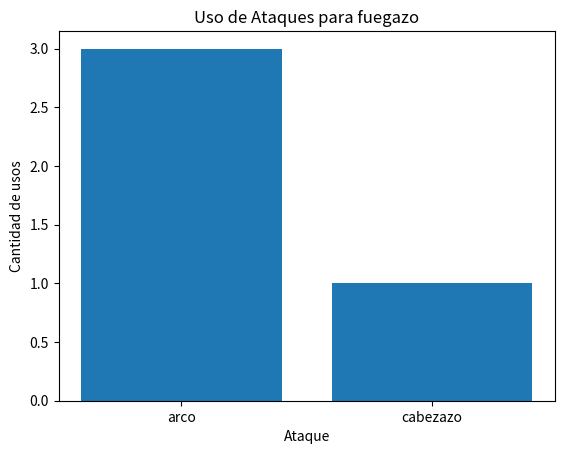
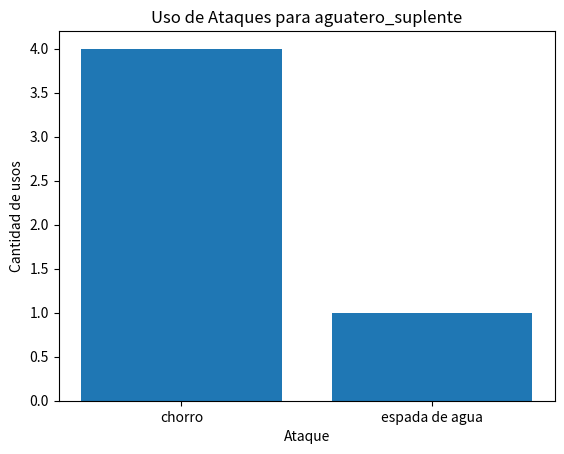

These charts were generated, in order, by the following Python code:
import random
import matplotlib.pyplot as plt
import pandas as pd 
# panda para q se vea mas bonito

# def la clase Robot
class Robot:
    def __init__(self, name, energy, attacks):
        self.name = name
        self.energy = energy
        self.max_energy = energy
        self.attacks = attacks
        self.victories = 0
        self.defeats = 0
        self.attack_usage = {attack['name']: 0 for attack in attacks}
    
    def choose_attack(self):
        return random.choice(self.attacks)
    
    def reset(self):
        self.energy = self.max_energy

# def la clase Liga

class Liga:
    def __init__(self, robots, report_options=None):
        self.robots = robots
    #Adicionamos ese parametro para que el usuário pueda definir quais relatórios desea generar
    
        self.report_options = report_options if report_options is not None else["tabela", "grafico"]
        #Puede ser uma lista que inclui 'tabela', 'grafico' o ambos

    def simulate(self):
        for i in range(len(self.robots)):
            for j in range(i + 1, len(self.robots)):
                print(f"Batalla  simulada entre {self.robots[i].name} y {self.robots[j].name}")
                self.battle(self.robots[i], self.robots[j])
    
    def battle(self, robot1, robot2):
        robot1.reset()
        robot2.reset()
        print(f"\nInicia la batalla entre:{robot1.name} y {robot2.name}!")

        while robot1.energy > 0 and robot2.energy > 0:
            attacker, defender = (robot1, robot2) if random.choice([True, False]) else (robot2, robot1)
            attack = attacker.choose_attack()
            print(f"{attacker.name} elegió el ataque '{attack['name']}'")
   
            if random.randint(1, 100) <= attack['precision']:
                defender.energy -= attack['damage']
                print(f" Ataque efectivo!! {defender.name} sufrió {attack['damage']} de daño.")
            else:
                print(f"Ataque fallo")

            print(f" Energia restante de {defender.name} es: {defender.energy}")
            attacker.attack_usage[attack['name']] += 1
        
        if robot1.energy > 0:
            print(f"\n{robot1.name} ganó la batalla contra {robot2.name}!")
            robot1.victories += 1
            robot2.defeats += 1
        else:
            print(f"\n{robot2.name} ganó la batala contra {robot1.name}!")
            robot2.victories += 1
            robot1.defeats += 1

    def report(self):
        if "tabela" in self.report_options:   
        #Modificamos ese método para verificar y generar los relatorios deseados
            # Generar tabla de victorias y derrotas
            data = {'Robot': [robot.name for robot in self.robots],
                'Victorias': [robot.victories for robot in self.robots],
                'Derrotas': [robot.defeats for robot in self.robots]}
            df = pd.DataFrame(data)
            print("Tabla de Victorias y Derrotas:")
            print(df)

        if "grafico" in self.report_options:    

         # Gráfico de barras para usos de ataques
            for robot in self.robots:
                plt.figure()
                plt.bar(robot.attack_usage.keys(), robot.attack_usage.values())
                plt.title(f'Uso de Ataques para {robot.name}')
                plt.xlabel('Ataque')
                plt.ylabel('Cantidad de usos')
                plt.show()

# Carga robots
robots_data = [
    {"name": "fuegazo", "energy": 75, "attacks": [{"name": "arco", "damage": 20, "precision": 80, "recharge": 1},
                                                {"name": "cabezazo", "damage": 15, "precision": 95, "recharge": 0}]},
    {"name": "aguatero_suplente", "energy": 80, "attacks": [{"name": "chorro", "damage": 40, "precision": 70, "recharge": 2},
                                                   {"name": "espada de agua", "damage": 10, "precision": 95, "recharge": 0}]},
    # Agregar más robots según sea necesario
]


robots = [Robot(robot['name'], robot['energy'], robot['attacks']) for robot in robots_data]

#Se debe generar una tabla, un grafico o ambos

report_options = ["tabela", "grafico"] 

# Simular la liga
liga = Liga(robots, report_options )
liga.simulate()
liga.report()
